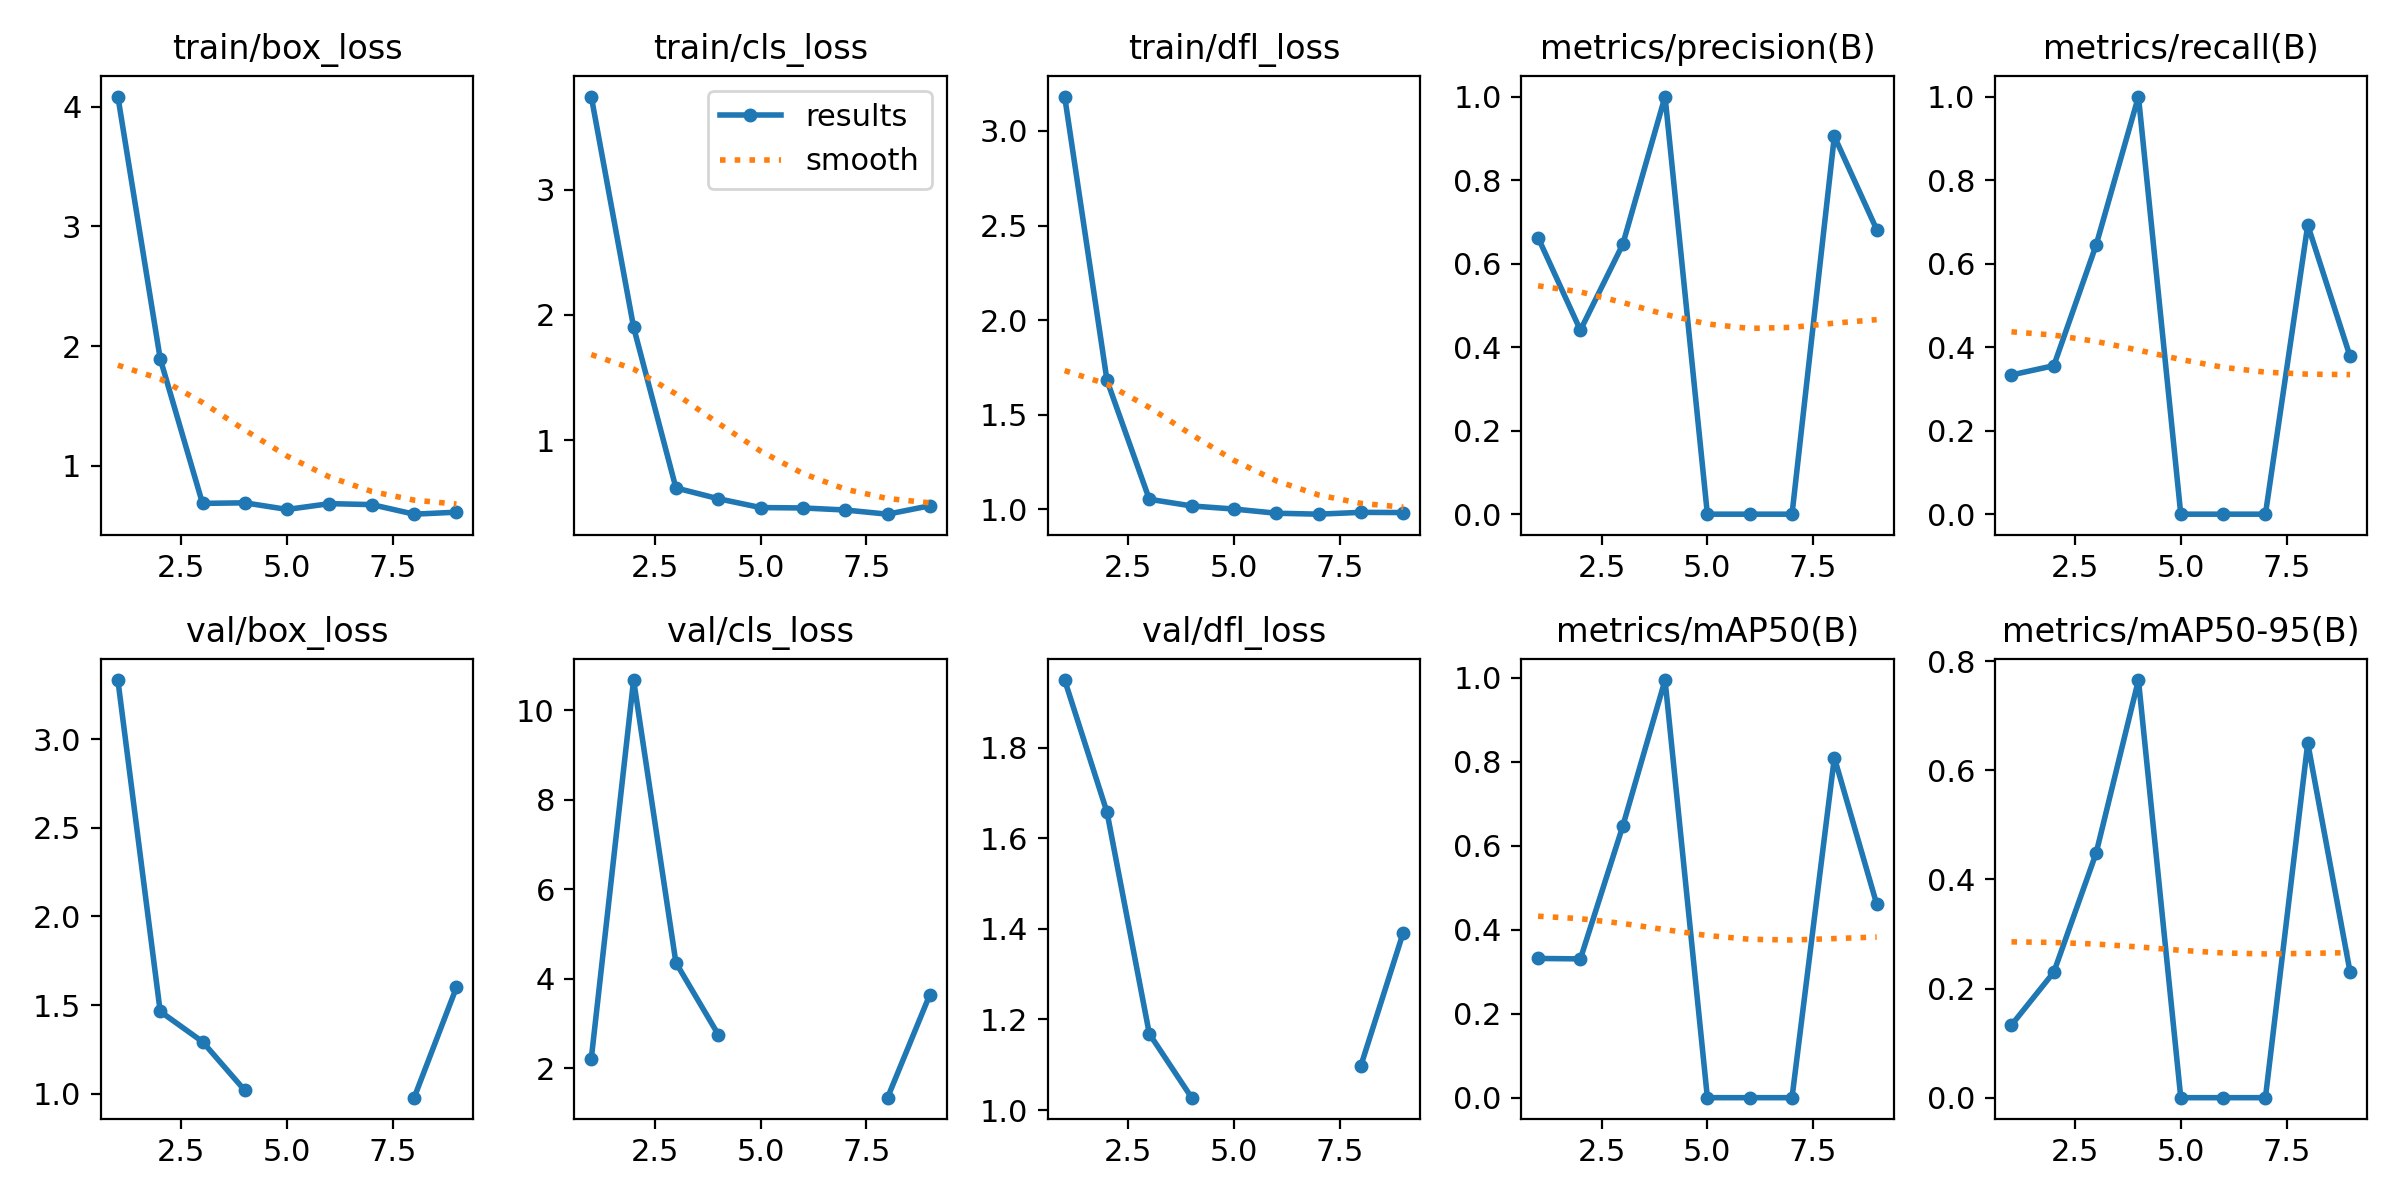

The table this chart was drawn from, first rows:
epoch, time, train/box_loss, train/cls_loss, train/dfl_loss, metrics/precision(B), metrics/recall(B), metrics/mAP50(B), metrics/mAP50-95(B), val/box_loss, val/cls_loss, val/dfl_loss, lr/pg0, lr/pg1, lr/pg2
1, 3.723, 4.085, 3.742, 3.181, 0.6623, 0.3333, 0.3317, 0.1331, 3.333, 2.21, 1.949, 0.0001143, 0.0001143, 0.0001143
2, 7.293, 1.895, 1.901, 1.682, 0.4405, 0.3556, 0.3307, 0.2299, 1.464, 10.67, 1.657, 0.0002405, 0.0002405, 0.0002405
3, 10.6, 0.6855, 0.6184, 1.054, 0.6458, 0.6444, 0.6465, 0.4481, 1.294, 4.356, 1.168, 0.0003642, 0.0003642, 0.0003642
4, 13.79, 0.6902, 0.5325, 1.018, 1, 1, 0.995, 0.7653, 1.019, 2.752, 1.027, 0.0004853, 0.0004853, 0.0004853
5, 17.34, 0.6349, 0.4618, 1.002, 0, 0, 0, 0, nan, nan, nan, 0.0006039, 0.0006039, 0.0006039
6, 20.53, 0.6834, 0.4587, 0.98, 0, 0, 0, 0, nan, nan, nan, 0.0007199, 0.0007199, 0.0007199
7, 23.27, 0.6753, 0.4424, 0.975, 0, 0, 0, 0, nan, nan, nan, 0.0008334, 0.0008334, 0.0008334
8, 26.11, 0.5954, 0.4091, 0.9846, 0.9048, 0.6924, 0.8101, 0.6499, 0.978, 1.341, 1.098, 0.0009443, 0.0009443, 0.0009443
9, 28.66, 0.6119, 0.476, 0.9834, 0.6816, 0.3778, 0.4614, 0.2303, 1.6, 3.645, 1.392, 0.001053, 0.001053, 0.001053
